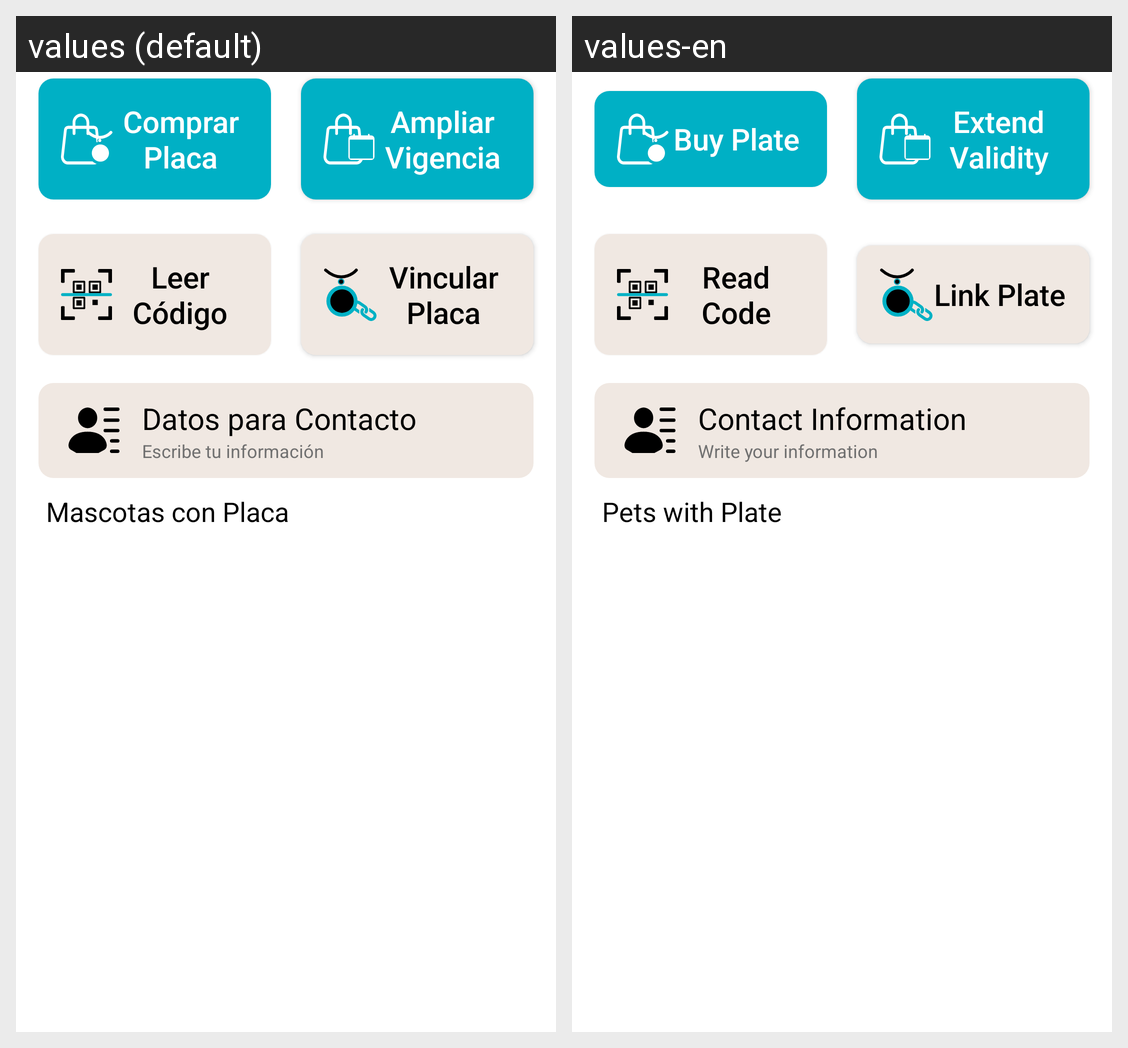

Strings drawn on this Android screen and how each of the app's shown locales translates them:
Android screen res/layout/fragment_contenedor_recuperandog.xml rendered under 2 locales, left to right: values (default), values-en. Device: Nexus 5 (rendered at 1080×1920; each locale shown at half size, 540×960, under a caption strip naming it); theme CustomActivityTheme.
Strings drawn on this screen, with the default value and each locale's value (text and hints the layout hard-codes, and strings that could not be matched under every locale, appear in the picture but are not listed):

Comprar_Placa
  values: Comprar Placa
  values-en: Buy Plate

Ampliar_Vigencia
  values: Ampliar Vigencia
  values-en: Extend Validity

Vincular_Placa
  values: Vincular Placa
  values-en: Link Plate

Datos_para_contacto
  values: Datos para Contacto
  values-en: Contact Information

Mascotas_con_placa
  values: Mascotas con Placa
  values-en: Pets with Plate
